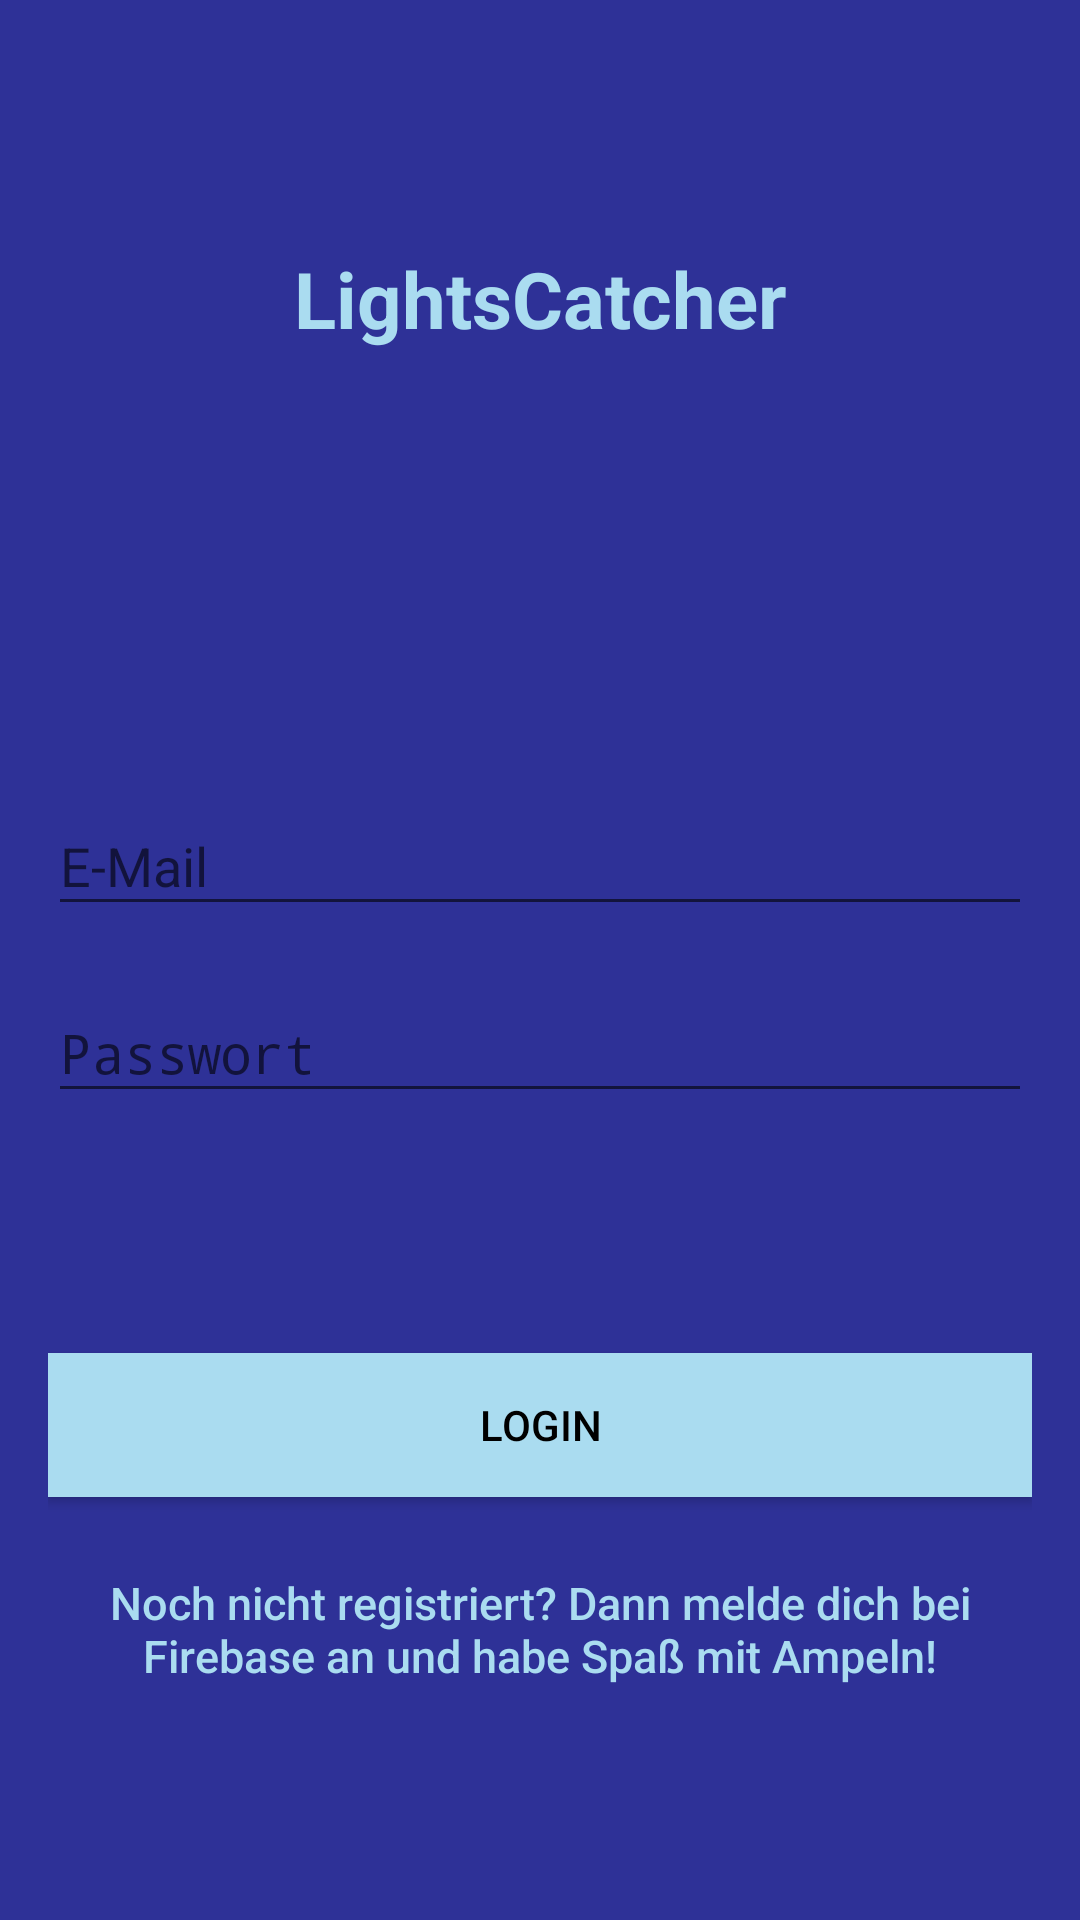

Reconstruct the res/layout file that produces this screen, plus the resources it refers to.
<!-- AndroidManifest.xml: application theme AppTheme -->
<!-- res/layout/activity_login.xml -->
<?xml version="1.0" encoding="utf-8"?>
<android.support.design.widget.CoordinatorLayout xmlns:android="http://schemas.android.com/apk/res/android"
    xmlns:app="http://schemas.android.com/apk/res-auto"
    xmlns:tools="http://schemas.android.com/tools"
    android:layout_width="match_parent"
    android:layout_height="match_parent"
    android:fitsSystemWindows="true"
    tools:context="com.hs_augsburg_example.lightscatcher.LoginActivity">



    <LinearLayout
        android:layout_width="fill_parent"
        android:layout_height="fill_parent"
        android:background="@color/colorPrimary"
        android:gravity="center"
        android:orientation="vertical"
        android:padding="@dimen/activity_horizontal_margin"
        android:weightSum="1">


        <TextView
            android:id="@+id/textView"
            android:layout_width="match_parent"
            android:layout_height="wrap_content"
            android:layout_weight="0.14"
            android:gravity="center_vertical|center_horizontal"
            android:text="LightsCatcher"
            android:textColor="@color/colorAccent"
            android:textSize="26dp"
            android:textStyle="bold"
            tools:text="LightsCatcher" />

        <ImageView
            android:layout_width="@dimen/logo_w_h"
            android:layout_height="@dimen/logo_w_h"
            android:layout_gravity="center_horizontal"
            android:layout_marginBottom="30dp"
            app:srcCompat="@mipmap/ic_app_icon" />

        <android.support.design.widget.TextInputLayout
            android:layout_width="match_parent"
            android:layout_height="wrap_content">

            <EditText
                android:id="@+id/email"
                android:layout_width="match_parent"
                android:layout_height="wrap_content"
                android:layout_marginBottom="10dp"
                android:hint="@string/hint_email"
                android:inputType="textEmailAddress"
                android:textColor="@android:color/white"
                android:textColorHint="@android:color/white" />
        </android.support.design.widget.TextInputLayout>

        <android.support.design.widget.TextInputLayout
            android:layout_width="match_parent"
            android:layout_height="wrap_content">

            <EditText
                android:id="@+id/signUp_password1"
                android:layout_width="fill_parent"
                android:layout_height="wrap_content"
                android:layout_marginBottom="10dp"
                android:hint="@string/hint_password"
                android:inputType="textPassword"
                android:textColor="@android:color/white"
                android:textColorHint="@android:color/white" />
        </android.support.design.widget.TextInputLayout>

        <ProgressBar
            android:id="@+id/progressBar"
            android:layout_width="30dp"
            android:layout_height="30dp"
            android:layout_gravity="center|bottom"
            android:layout_marginBottom="20dp"
            android:visibility="invisible" />
        

        <Button
            android:id="@+id/btn_login"
            android:layout_width="fill_parent"
            android:layout_height="wrap_content"
            android:layout_marginTop="20dip"
            android:background="@color/colorAccent"
            android:text="@string/btn_login"
            android:textColor="@android:color/black" />

        

        <Button
            android:id="@+id/btn_signup"
            android:layout_width="fill_parent"
            android:layout_height="wrap_content"
            android:layout_marginTop="20dip"
            android:background="@null"
            android:text="@string/btn_link_to_register"
            android:textAllCaps="false"
            android:textColor="@color/colorAccent"
            android:textSize="15dp" />
    </LinearLayout>
</android.support.design.widget.CoordinatorLayout>
<!-- resources referenced by this layout -->
<resources>
  <color name="colorAccent">#aadcf0</color>
  <color name="colorPrimary">#2e3197</color>
  <dimen name="activity_horizontal_margin">16dp</dimen>
  <dimen name="logo_w_h">100dp</dimen>
  <!-- mipmap ic_app_icon: png bitmap (mipmap-hdpi, 2382 bytes) -->
  <string name="btn_link_to_register">Noch nicht registriert? Dann melde dich bei Firebase an und habe Spaß mit Ampeln!</string>
  <string name="btn_login">LOGIN</string>
  <string name="hint_email">E-Mail</string>
  <string name="hint_password">Passwort</string>
  <style name="AppTheme" parent="Theme.AppCompat.Light.DarkActionBar">
          
          <item name="colorPrimary">@color/colorPrimary</item>
          <item name="colorPrimaryDark">@color/colorPrimaryDark</item>
          <item name="colorAccent">@color/colorAccent</item>
      </style>
  <color name="colorPrimaryDark">#ffffff</color>
</resources>
